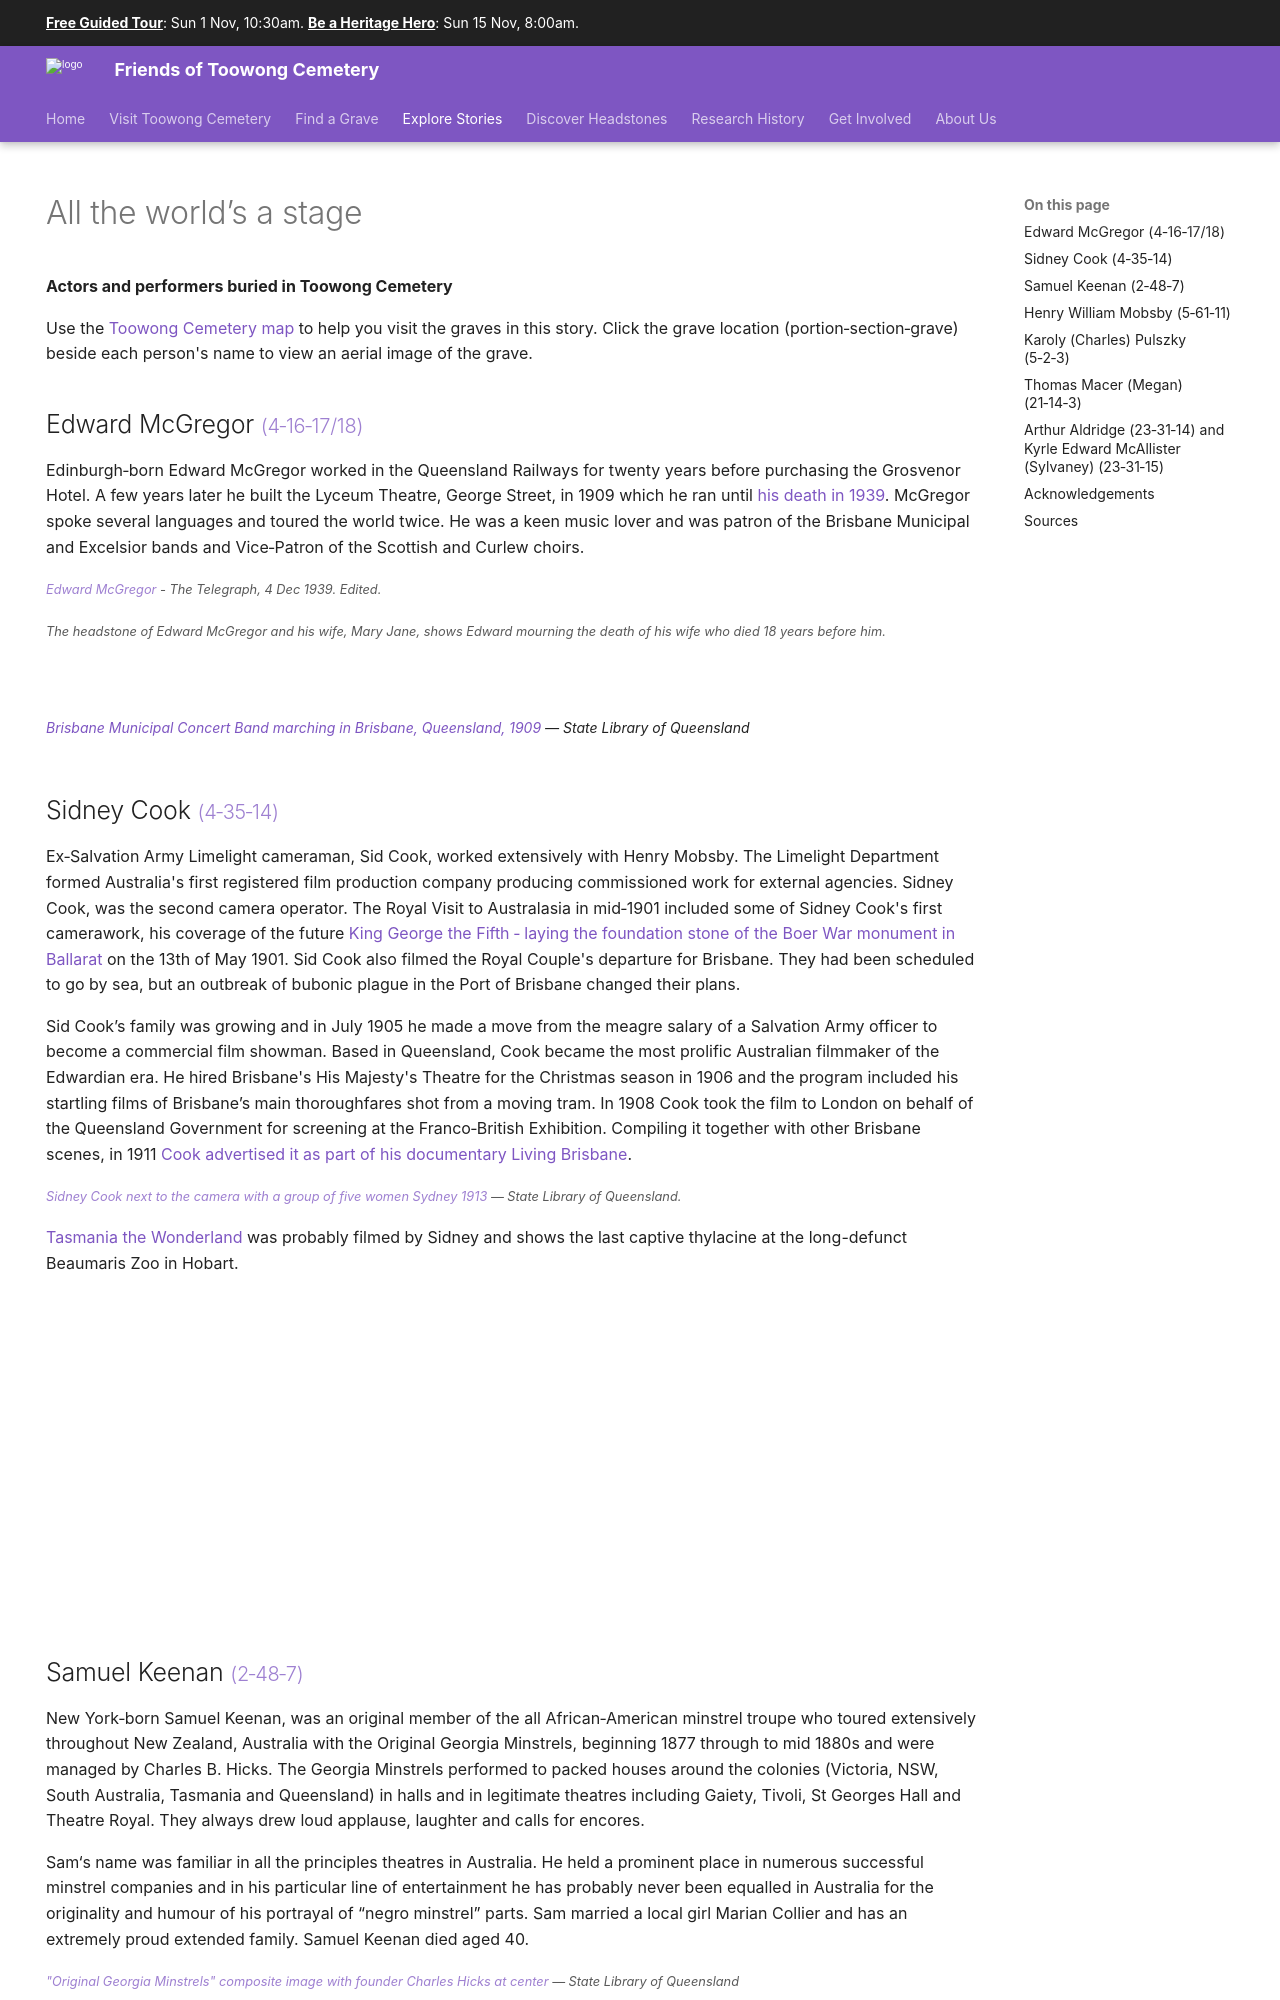

repository: 1871fotc/1871fotc.github.io · page: stories/all-the-worlds-a-stage/index.html · generator: mkdocs

---
title: All the world’s a stage
description: Actors and performers buried in Toowong Cemetery
hide:
  - navigation
search:
  boost: 0.5  
---

--8<-- "snippets/sem/stories/all-the-worlds-a-stage.json"
